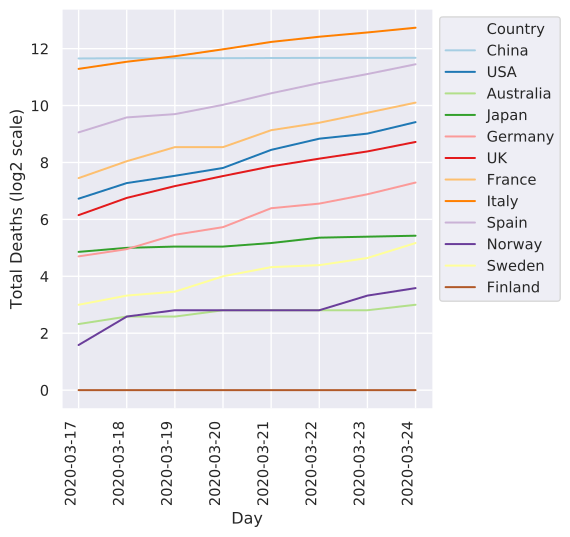

Values plotted in this chart, from the file beside it:
	2020-03-17	2020-03-18	2020-03-19	2020-03-20	2020-03-21	2020-03-22	2020-03-23	2020-03-24
China	3226	3245	3245	3248	3261	3270	3270	3277
Italy	2503	2978	3405	4032	4825	5476	6077	6820
Iran	988	1284	1284	1433	1556	1685	1812	1934
S. Korea	81	91	91	94	104	111	111	120
Spain	533	767	831	1043	1381	1772	2207	2800
Germany	26	31	44	53	84	94	118	157
France	175	264	372	372	562	674	860	1100
USA	106	155	185	224	348	457	517	684
Switzerland	27	36	43	56	80	98	118	122
Norway	3	6	7	7	7	7	10	12
UK	71	108	144	184	233	281	335	422
Netherlands	43	58	76	106	136	179	213	276
Sweden	8	10	11	16	20	21	25	36
Belgium	10	21	21	37	67	75	88	122
Denmark	4	6	6	9	13	13	24	32
Japan	29	32	33	33	36	41	42	43
Malaysia	2	2	2	3	9	10	14	16
Qatar	0	0	0	0	0	0	0	0
Australia	5	6	6	7	7	7	7	8
Canada	8	9	10	12	19	20	23	25
Portugal	1	3	4	6	12	14	23	33
Finland	0	0	0	0	1	1	1	1
